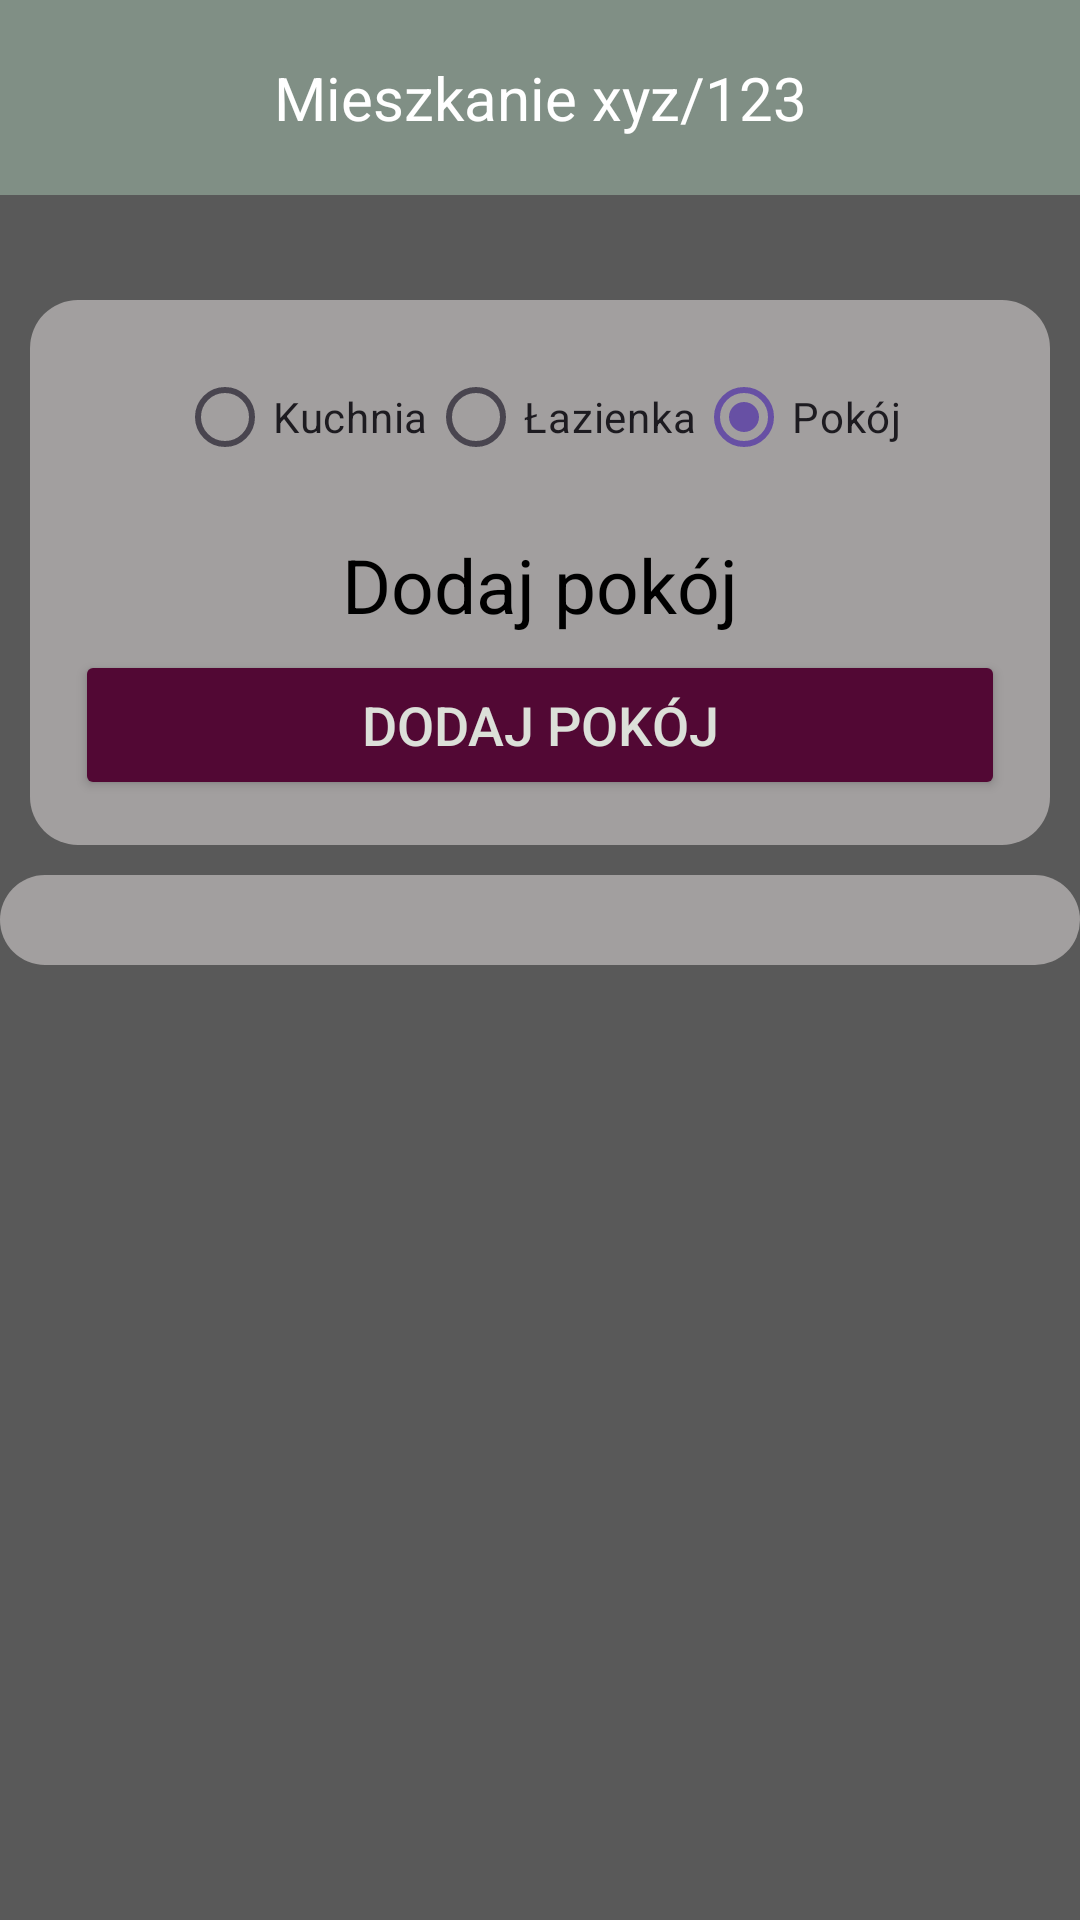

Reconstruct the res/layout file that produces this screen, plus the resources it refers to.
<!-- AndroidManifest.xml: application theme Theme.Pomiaryapp -->
<!-- res/layout/activity_main6.xml -->
<?xml version="1.0" encoding="utf-8"?>
<ScrollView xmlns:android="http://schemas.android.com/apk/res/android"
    xmlns:app="http://schemas.android.com/apk/res-auto"
    xmlns:tools="http://schemas.android.com/tools"
    android:layout_width="match_parent"
    android:layout_height="match_parent"
    android:background="#595959">

    <LinearLayout
        android:id="@+id/main6"
        android:orientation="vertical"
        android:layout_width="match_parent"
        android:layout_height="wrap_content"
        tools:context=".MainActivity6">

        <TextView
            android:id="@+id/textViewPokoje"
            android:layout_width="match_parent"
            android:layout_height="65dp"
            android:gravity="center"
            android:background="#808f85"
            android:textSize="20dp"
            android:textColor="@color/white"
            android:text="Mieszkanie xyz/123" />

        <LinearLayout
            android:layout_width="match_parent"
            android:layout_height="wrap_content"
            android:orientation="horizontal"
            android:padding="10dp">

            <LinearLayout
                android:layout_marginTop="25dp"
                android:layout_width="match_parent"
                android:layout_height="wrap_content"
                android:orientation="vertical"
                android:background="@drawable/margin_radius"
                android:padding="15dp">

                
                <RadioGroup
                    android:id="@+id/roomTypeGroup"
                    android:layout_width="match_parent"
                    android:layout_height="wrap_content"
                    android:orientation="horizontal"
                    android:gravity="center_horizontal"
                    android:layout_marginBottom="10dp">

                    <RadioButton
                        android:id="@+id/radioKuchnia"
                        android:layout_width="wrap_content"
                        android:layout_height="wrap_content"
                        android:text="Kuchnia" />

                    <RadioButton
                        android:id="@+id/radioLazienka"
                        android:layout_width="wrap_content"
                        android:layout_height="wrap_content"
                        android:text="Łazienka" />

                    <RadioButton
                        android:id="@+id/radioPokoj"
                        android:layout_width="wrap_content"
                        android:layout_height="wrap_content"
                        android:text="Pokój"
                        android:checked="true" />

                </RadioGroup>

                <TextView
                    android:id="@+id/textViewZdjecia"
                    android:layout_width="match_parent"
                    android:layout_height="wrap_content"
                    android:gravity="center"
                    android:text="Dodaj pokój"
                    android:textSize="25dp"
                    android:textColor="@color/black"
                    android:layout_marginTop="5dp"
                    android:layout_marginBottom="5dp" />

                
                <LinearLayout
                    android:id="@+id/imageContainer"
                    android:orientation="vertical"
                    android:layout_width="match_parent"
                    android:layout_height="wrap_content" />

                <LinearLayout
                    android:layout_width="match_parent"
                    android:layout_height="wrap_content"
                    android:orientation="vertical"
                    android:gravity="center">

                    <Button
                        android:id="@+id/addRoom"
                        android:layout_width="match_parent"
                        android:layout_height="50dp"
                        android:text="Dodaj Pokój"
                        android:textColor="#dce0d9"
                        android:textSize="18dp"
                        android:backgroundTint="#520834" />
                </LinearLayout>

            </LinearLayout>

        </LinearLayout>

        <LinearLayout
            android:id="@+id/Pokoje"
            android:layout_width="match_parent"
            android:layout_height="wrap_content"
            android:background="@drawable/margin_radius"
            android:padding="15dp"
            android:orientation="vertical" >

        </LinearLayout>

    </LinearLayout>
</ScrollView>
<!-- resources referenced by this layout -->
<resources>
  <!-- drawable margin_radius (drawable) -->
  <?xml version="1.0" encoding="utf-8"?>
  <shape xmlns:android="http://schemas.android.com/apk/res/android"
      android:shape="rectangle">
  
      <solid android:color="#A29F9F" />
  
      <corners android:radius="16dp" />
  </shape>
  <style name="Theme.Pomiaryapp" parent="Base.Theme.Pomiaryapp" />
  <style name="Base.Theme.Pomiaryapp" parent="Theme.Material3.DayNight.NoActionBar">
          
          
      </style>
  <!-- not gathered from this repository: default colours our renderer supplied (Android Studio template values) -->
  <color name="black">#FF000000</color>
  <color name="white">#FFFFFFFF</color>
</resources>
